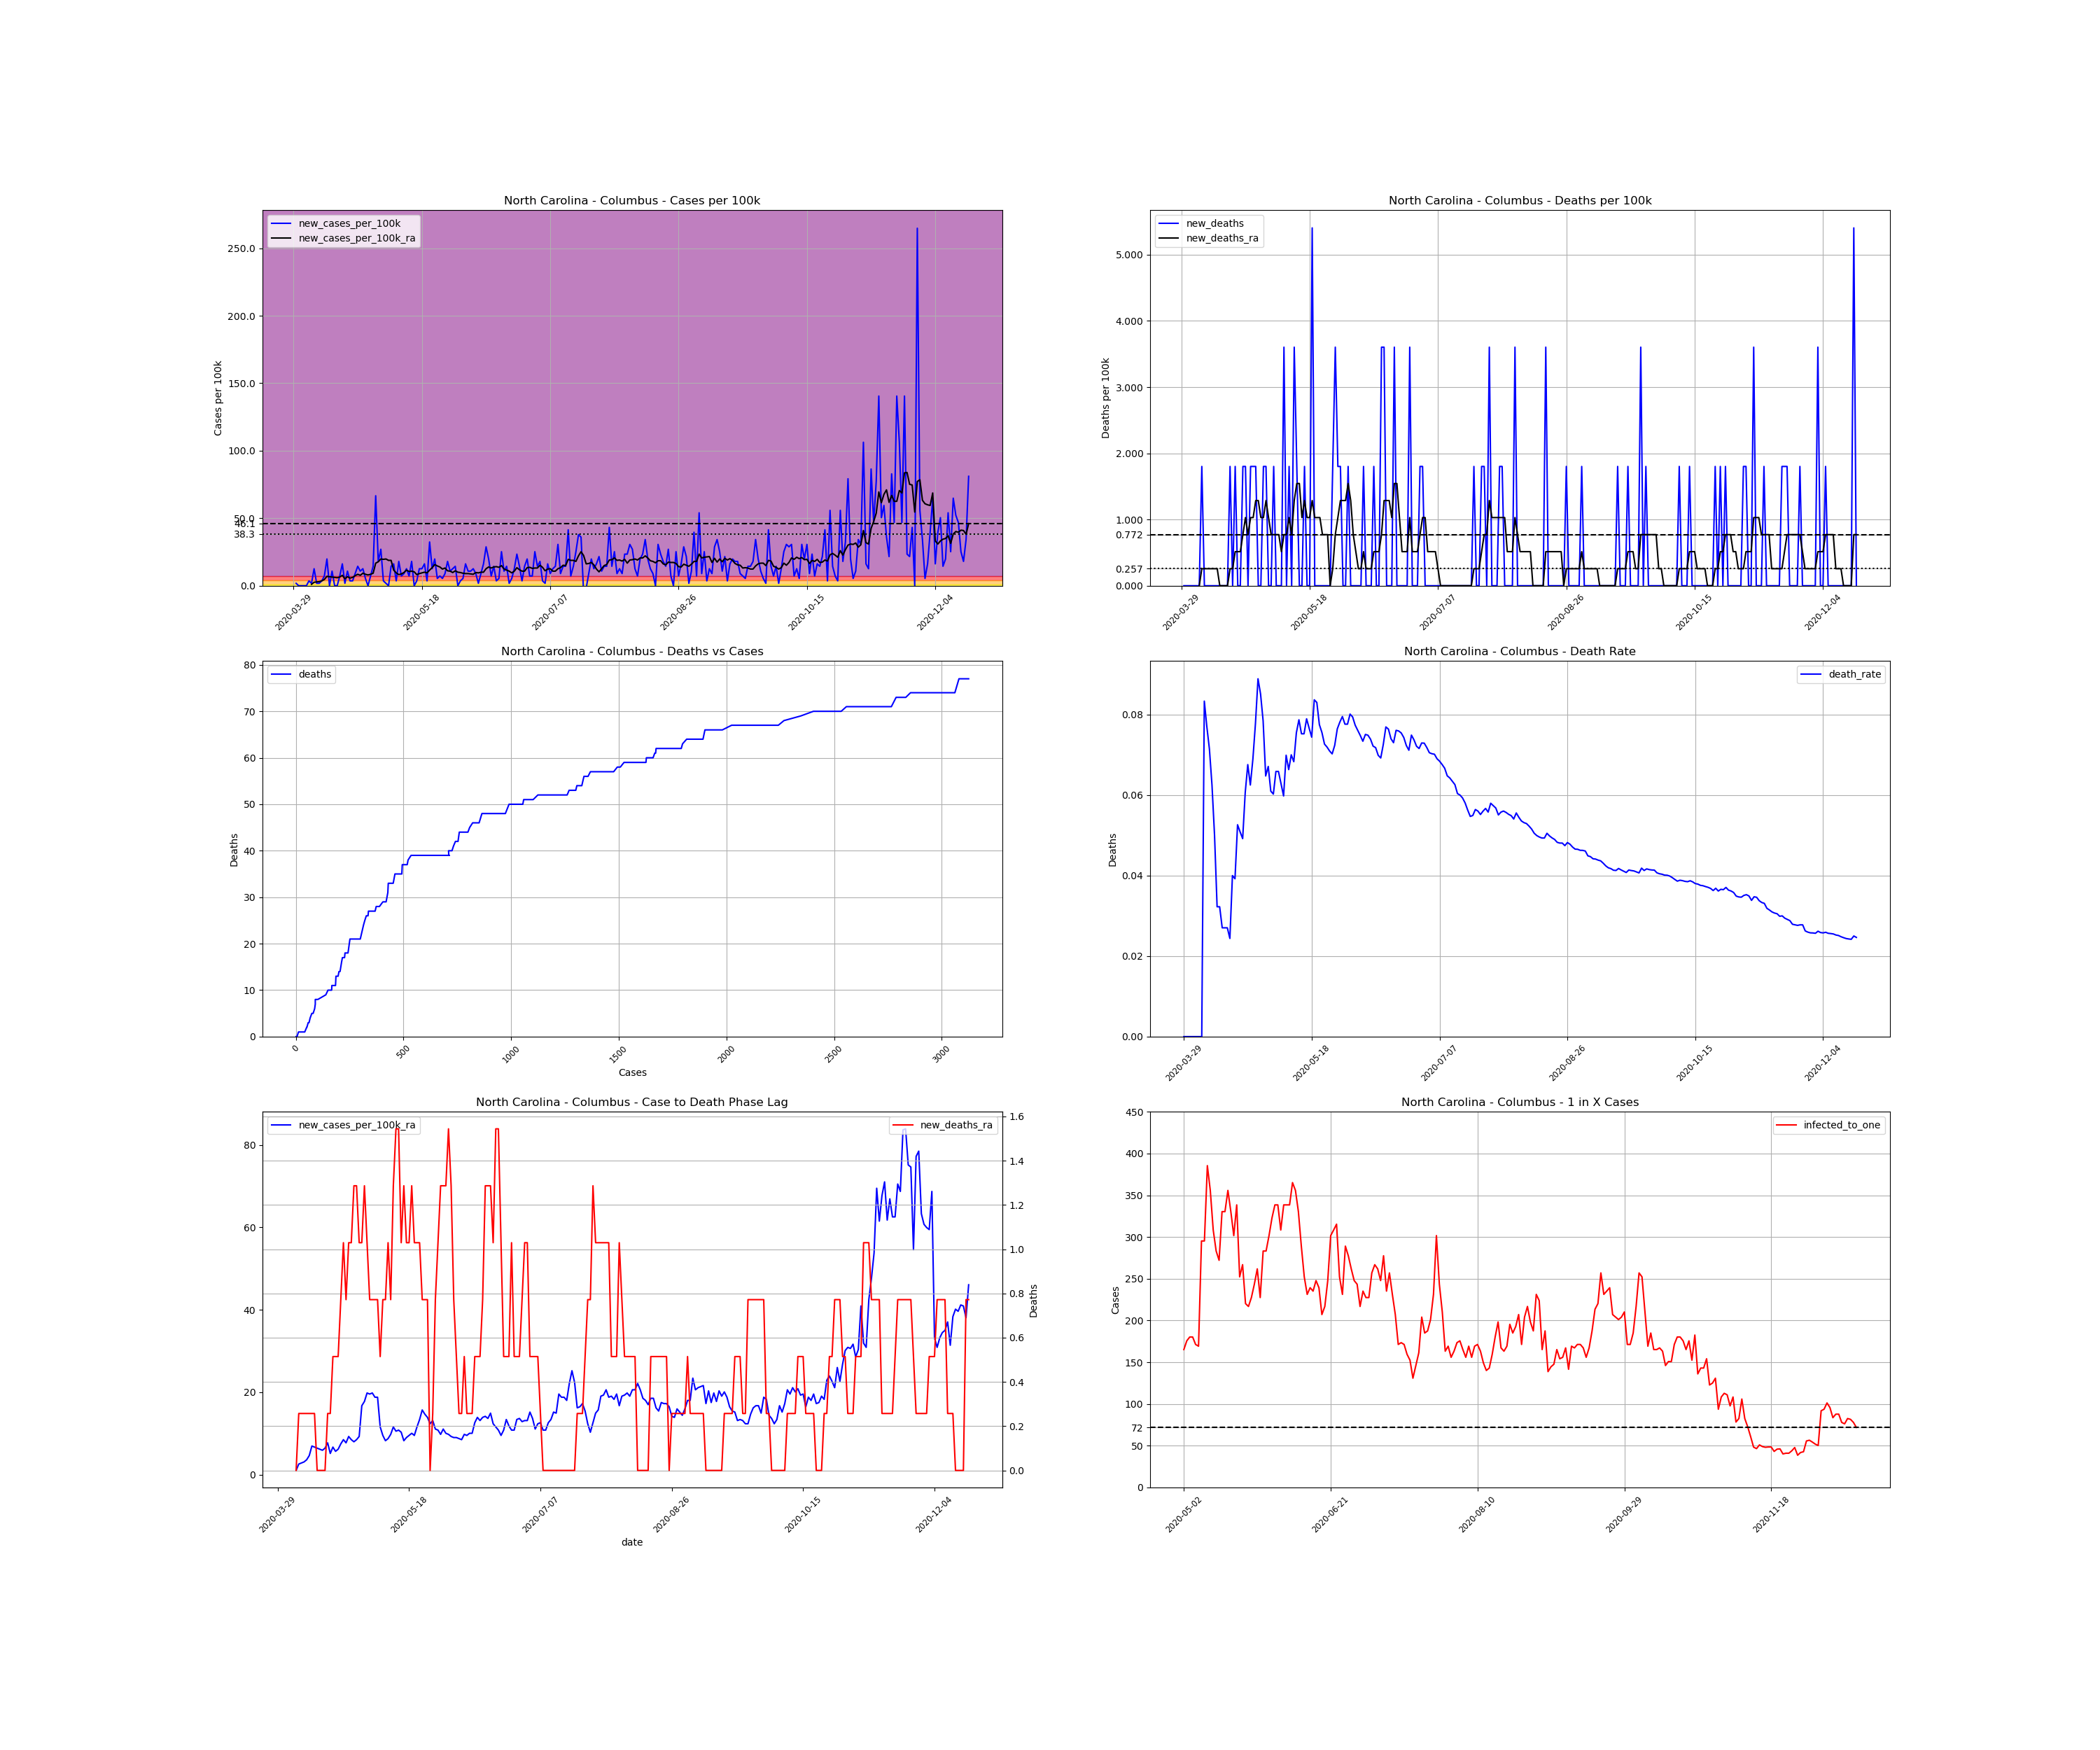

The data file committed next to this chart (first rows):
, date, county, state, fips, cases, deaths, COUNTY, STNAME, CTYNAME, POPESTIMATE2019, cases_per_100k, deaths_per_100k, death_rate, new_cases, new_cases_per_100k, new_deaths, new_cases_per_100k_ra, new_deaths_ra, active_cases, infected_to_one
519516, 2020-03-29, Columbus, North Carolina, 37047, 1, 0.0, 47, North Carolina, Columbus, 55508, 1.802, 0.0, 0.0, , , , , , , 
519517, 2020-03-30, Columbus, North Carolina, 37047, 2, 0.0, 47, North Carolina, Columbus, 55508, 3.603, 0.0, 0.0, 1.0, 1.802, 0.0, , , , 
519518, 2020-03-31, Columbus, North Carolina, 37047, 2, 0.0, 47, North Carolina, Columbus, 55508, 3.603, 0.0, 0.0, 0.0, 0.0, 0.0, , , , 
519519, 2020-04-01, Columbus, North Carolina, 37047, 2, 0.0, 47, North Carolina, Columbus, 55508, 3.603, 0.0, 0.0, 0.0, 0.0, 0.0, , , , 
519520, 2020-04-02, Columbus, North Carolina, 37047, 2, 0.0, 47, North Carolina, Columbus, 55508, 3.603, 0.0, 0.0, 0.0, 0.0, 0.0, , , , 
519521, 2020-04-03, Columbus, North Carolina, 37047, 2, 0.0, 47, North Carolina, Columbus, 55508, 3.603, 0.0, 0.0, 0.0, 0.0, 0.0, , , , 
519522, 2020-04-04, Columbus, North Carolina, 37047, 4, 0.0, 47, North Carolina, Columbus, 55508, 7.206, 0.0, 0.0, 2.0, 3.603, 0.0, , , , 
519523, 2020-04-05, Columbus, North Carolina, 37047, 5, 0.0, 47, North Carolina, Columbus, 55508, 9.008, 0.0, 0.0, 1.0, 1.802, 0.0, 1.029, 0.0, , 
519524, 2020-04-06, Columbus, North Carolina, 37047, 12, 1.0, 47, North Carolina, Columbus, 55508, 21.62, 1.802, 0.08333, 7.0, 12.61, 1.802, 2.574, 0.2574, 11.0, 1262
519525, 2020-04-07, Columbus, North Carolina, 37047, 13, 1.0, 47, North Carolina, Columbus, 55508, 23.42, 1.802, 0.07692, 1.0, 1.802, 0.0, 2.831, 0.2574, 11.0, 1262
519526, 2020-04-08, Columbus, North Carolina, 37047, 14, 1.0, 47, North Carolina, Columbus, 55508, 25.22, 1.802, 0.07143, 1.0, 1.802, 0.0, 3.088, 0.2574, 12.0, 1156
519527, 2020-04-09, Columbus, North Carolina, 37047, 16, 1.0, 47, North Carolina, Columbus, 55508, 28.82, 1.802, 0.0625, 2.0, 3.603, 0.0, 3.603, 0.2574, 14.0, 991.2
519528, 2020-04-10, Columbus, North Carolina, 37047, 20, 1.0, 47, North Carolina, Columbus, 55508, 36.03, 1.802, 0.05, 4.0, 7.206, 0.0, 4.633, 0.2574, 18.0, 770.9
519529, 2020-04-11, Columbus, North Carolina, 37047, 31, 1.0, 47, North Carolina, Columbus, 55508, 55.85, 1.802, 0.03226, 11.0, 19.82, 0.0, 6.949, 0.2574, 29.0, 478.5
519530, 2020-04-12, Columbus, North Carolina, 37047, 31, 1.0, 47, North Carolina, Columbus, 55508, 55.85, 1.802, 0.03226, 0.0, 0.0, 0.0, 6.691, 0.2574, 27.0, 514
519531, 2020-04-13, Columbus, North Carolina, 37047, 37, 1.0, 47, North Carolina, Columbus, 55508, 66.66, 1.802, 0.02703, 6.0, 10.81, 0.0, 6.434, 0.0, 32.0, 433.7
519532, 2020-04-14, Columbus, North Carolina, 37047, 37, 1.0, 47, North Carolina, Columbus, 55508, 66.66, 1.802, 0.02703, 0.0, 0.0, 0.0, 6.177, 0.0, 25.0, 555.1
519533, 2020-04-15, Columbus, North Carolina, 37047, 37, 1.0, 47, North Carolina, Columbus, 55508, 66.66, 1.802, 0.02703, 0.0, 0.0, 0.0, 5.919, 0.0, 24.0, 578.2
519534, 2020-04-16, Columbus, North Carolina, 37047, 41, 1.0, 47, North Carolina, Columbus, 55508, 73.86, 1.802, 0.02439, 4.0, 7.206, 0.0, 6.434, 0.0, 27.0, 514
519535, 2020-04-17, Columbus, North Carolina, 37047, 50, 2.0, 47, North Carolina, Columbus, 55508, 90.08, 3.603, 0.04, 9.0, 16.21, 1.802, 7.721, 0.2574, 34.0, 408.1
519536, 2020-04-18, Columbus, North Carolina, 37047, 51, 2.0, 47, North Carolina, Columbus, 55508, 91.88, 3.603, 0.03922, 1.0, 1.802, 0.0, 5.147, 0.2574, 31.0, 447.6
519537, 2020-04-19, Columbus, North Carolina, 37047, 57, 3.0, 47, North Carolina, Columbus, 55508, 102.7, 5.405, 0.05263, 6.0, 10.81, 1.802, 6.691, 0.5147, 26.0, 533.7
519538, 2020-04-20, Columbus, North Carolina, 37047, 59, 3.0, 47, North Carolina, Columbus, 55508, 106.3, 5.405, 0.05085, 2.0, 3.603, 0.0, 5.662, 0.5147, 28.0, 495.6
519539, 2020-04-21, Columbus, North Carolina, 37047, 61, 3.0, 47, North Carolina, Columbus, 55508, 109.9, 5.405, 0.04918, 2.0, 3.603, 0.0, 6.177, 0.5147, 24.0, 578.2
519540, 2020-04-22, Columbus, North Carolina, 37047, 66, 4.0, 47, North Carolina, Columbus, 55508, 118.9, 7.206, 0.06061, 5.0, 9.008, 1.802, 7.464, 0.7721, 29.0, 478.5
519541, 2020-04-23, Columbus, North Carolina, 37047, 74, 5.0, 47, North Carolina, Columbus, 55508, 133.3, 9.008, 0.06757, 8.0, 14.41, 1.802, 8.493, 1.029, 37.0, 375.1
519542, 2020-04-24, Columbus, North Carolina, 37047, 80, 5.0, 47, North Carolina, Columbus, 55508, 144.1, 9.008, 0.0625, 6.0, 10.81, 0.0, 7.721, 0.7721, 39.0, 355.8
519543, 2020-04-25, Columbus, North Carolina, 37047, 87, 6.0, 47, North Carolina, Columbus, 55508, 156.7, 10.81, 0.06897, 7.0, 12.61, 1.802, 9.265, 1.029, 37.0, 375.1
519544, 2020-04-26, Columbus, North Carolina, 37047, 90, 7.0, 47, North Carolina, Columbus, 55508, 162.1, 12.61, 0.07778, 3.0, 5.405, 1.802, 8.493, 1.029, 39.0, 355.8
519545, 2020-04-27, Columbus, North Carolina, 37047, 90, 8.0, 47, North Carolina, Columbus, 55508, 162.1, 14.41, 0.08889, 0.0, 0.0, 1.802, 7.978, 1.287, 33.0, 420.5
519546, 2020-04-28, Columbus, North Carolina, 37047, 94, 8.0, 47, North Carolina, Columbus, 55508, 169.3, 14.41, 0.08511, 4.0, 7.206, 0.0, 8.493, 1.287, 35.0, 396.5
519547, 2020-04-29, Columbus, North Carolina, 37047, 102, 8.0, 47, North Carolina, Columbus, 55508, 183.8, 14.41, 0.07843, 8.0, 14.41, 0.0, 9.265, 1.029, 41.0, 338.5
519548, 2020-04-30, Columbus, North Carolina, 37047, 139, 9.0, 47, North Carolina, Columbus, 55508, 250.4, 16.21, 0.06475, 37.0, 66.66, 1.802, 16.73, 1.029, 73.0, 190.1
519549, 2020-05-01, Columbus, North Carolina, 37047, 149, 10.0, 47, North Carolina, Columbus, 55508, 268.4, 18.02, 0.06711, 10.0, 18.02, 1.802, 17.76, 1.287, 75.0, 185
519550, 2020-05-02, Columbus, North Carolina, 37047, 164, 10.0, 47, North Carolina, Columbus, 55508, 295.5, 18.02, 0.06098, 15.0, 27.02, 0.0, 19.82, 1.029, 84.0, 165.2
519551, 2020-05-03, Columbus, North Carolina, 37047, 166, 10.0, 47, North Carolina, Columbus, 55508, 299.1, 18.02, 0.06024, 2.0, 3.603, 0.0, 19.56, 0.7721, 79.0, 175.7
519552, 2020-05-04, Columbus, North Carolina, 37047, 167, 11.0, 47, North Carolina, Columbus, 55508, 300.9, 19.82, 0.06587, 1.0, 1.802, 1.802, 19.82, 0.7721, 77.0, 180.2
519553, 2020-05-05, Columbus, North Carolina, 37047, 167, 11.0, 47, North Carolina, Columbus, 55508, 300.9, 19.82, 0.06587, 0.0, 0.0, 0.0, 18.79, 0.7721, 77.0, 180.2
519554, 2020-05-06, Columbus, North Carolina, 37047, 175, 11.0, 47, North Carolina, Columbus, 55508, 315.3, 19.82, 0.06286, 8.0, 14.41, 0.0, 18.79, 0.7721, 81.0, 171.3
519555, 2020-05-07, Columbus, North Carolina, 37047, 184, 11.0, 47, North Carolina, Columbus, 55508, 331.5, 19.82, 0.05978, 9.0, 16.21, 0.0, 11.58, 0.5147, 82.0, 169.2
519556, 2020-05-08, Columbus, North Carolina, 37047, 186, 13.0, 47, North Carolina, Columbus, 55508, 335.1, 23.42, 0.06989, 2.0, 3.603, 3.603, 9.522, 0.7721, 47.0, 295.3
519557, 2020-05-09, Columbus, North Carolina, 37047, 196, 13.0, 47, North Carolina, Columbus, 55508, 353.1, 23.42, 0.06633, 10.0, 18.02, 0.0, 8.236, 0.7721, 47.0, 295.3
519558, 2020-05-10, Columbus, North Carolina, 37047, 200, 14.0, 47, North Carolina, Columbus, 55508, 360.3, 25.22, 0.07, 4.0, 7.206, 1.802, 8.75, 1.029, 36.0, 385.5
519559, 2020-05-11, Columbus, North Carolina, 37047, 205, 14.0, 47, North Carolina, Columbus, 55508, 369.3, 25.22, 0.06829, 5.0, 9.008, 0.0, 9.78, 0.7721, 39.0, 355.8
519560, 2020-05-12, Columbus, North Carolina, 37047, 212, 16.0, 47, North Carolina, Columbus, 55508, 381.9, 28.82, 0.07547, 7.0, 12.61, 3.603, 11.58, 1.287, 45.0, 308.4
519561, 2020-05-13, Columbus, North Carolina, 37047, 216, 17.0, 47, North Carolina, Columbus, 55508, 389.1, 30.63, 0.0787, 4.0, 7.206, 1.802, 10.55, 1.544, 49.0, 283.2
519562, 2020-05-14, Columbus, North Carolina, 37047, 226, 17.0, 47, North Carolina, Columbus, 55508, 407.1, 30.63, 0.07522, 10.0, 18.02, 0.0, 10.81, 1.544, 51.0, 272.1
519563, 2020-05-15, Columbus, North Carolina, 37047, 226, 17.0, 47, North Carolina, Columbus, 55508, 407.1, 30.63, 0.07522, 0.0, 0.0, 0.0, 10.29, 1.029, 42.0, 330.4
519564, 2020-05-16, Columbus, North Carolina, 37047, 228, 18.0, 47, North Carolina, Columbus, 55508, 410.8, 32.43, 0.07895, 2.0, 3.603, 1.802, 8.236, 1.287, 42.0, 330.4
519565, 2020-05-17, Columbus, North Carolina, 37047, 235, 18.0, 47, North Carolina, Columbus, 55508, 423.4, 32.43, 0.0766, 7.0, 12.61, 0.0, 9.008, 1.029, 39.0, 355.8
519566, 2020-05-18, Columbus, North Carolina, 37047, 242, 18.0, 47, North Carolina, Columbus, 55508, 436, 32.43, 0.07438, 7.0, 12.61, 0.0, 9.522, 1.029, 42.0, 330.4
519567, 2020-05-19, Columbus, North Carolina, 37047, 251, 21.0, 47, North Carolina, Columbus, 55508, 452.2, 37.83, 0.08367, 9.0, 16.21, 5.405, 10.04, 1.287, 46.0, 301.7
519568, 2020-05-20, Columbus, North Carolina, 37047, 253, 21.0, 47, North Carolina, Columbus, 55508, 455.8, 37.83, 0.083, 2.0, 3.603, 0.0, 9.522, 1.029, 41.0, 338.5
519569, 2020-05-21, Columbus, North Carolina, 37047, 271, 21.0, 47, North Carolina, Columbus, 55508, 488.2, 37.83, 0.07749, 18.0, 32.43, 0.0, 11.58, 1.029, 55.0, 252.3
519570, 2020-05-22, Columbus, North Carolina, 37047, 278, 21.0, 47, North Carolina, Columbus, 55508, 500.8, 37.83, 0.07554, 7.0, 12.61, 0.0, 13.38, 1.029, 52.0, 266.9
519571, 2020-05-23, Columbus, North Carolina, 37047, 289, 21.0, 47, North Carolina, Columbus, 55508, 520.6, 37.83, 0.07266, 11.0, 19.82, 0.0, 15.7, 0.7721, 63.0, 220.3
519572, 2020-05-24, Columbus, North Carolina, 37047, 292, 21.0, 47, North Carolina, Columbus, 55508, 526.1, 37.83, 0.07192, 3.0, 5.405, 0.0, 14.67, 0.7721, 64.0, 216.8
519573, 2020-05-25, Columbus, North Carolina, 37047, 296, 21.0, 47, North Carolina, Columbus, 55508, 533.3, 37.83, 0.07095, 4.0, 7.206, 0.0, 13.9, 0.7721, 61.0, 227.5
519574, 2020-05-26, Columbus, North Carolina, 37047, 299, 21.0, 47, North Carolina, Columbus, 55508, 538.7, 37.83, 0.07023, 3.0, 5.405, 0.0, 12.35, 0.0, 57.0, 243.5
519575, 2020-05-27, Columbus, North Carolina, 37047, 304, 22.0, 47, North Carolina, Columbus, 55508, 547.7, 39.63, 0.07237, 5.0, 9.008, 1.802, 13.13, 0.2574, 53.0, 261.8
... 204 more rows
